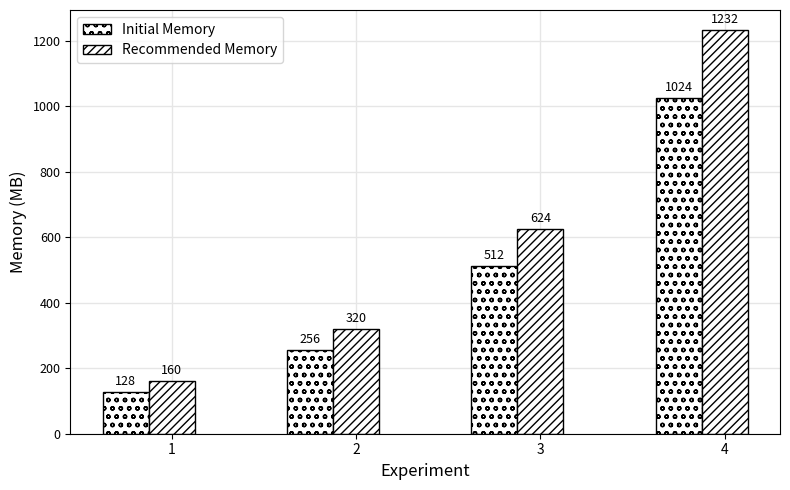

This figure's Python source: (Note: this script raises an exception after producing the figure.)
import pandas as pd
import matplotlib.pyplot as plt
from pylab import rcParams
import numpy as np

width = 0.25
labels = ["1", "2", "3", "4"]
x = np.arange(len(labels))


plt.rcParams['xtick.labelsize']=9
plt.rcParams['ytick.labelsize']=9

fig, ax = plt.subplots(figsize=(8,5))
plt.figure(figsize=(8, 5))
ax.grid(axis="both", color="0.9", linestyle='-', linewidth=1)
ax.set_axisbelow(True)

initial_memories = [128, 256, 512, 1024]
recomended_memories = [160, 320, 624, 1232]

ax.set_ylabel('Memory (MB)', fontsize = 12.0)

p1 = ax.bar(x - width, initial_memories, width=width, capsize=2, ecolor='blue', edgecolor='black', label='Initial Memory', color = 'w', hatch = 'oo' )
p2 = ax.bar(x, recomended_memories, width=width, capsize=2, ecolor='blue', edgecolor='black', label='Recommended Memory', color = 'w', hatch = '////' )

ax.set_xlabel('Experiment', fontsize = 12.0)
ax.set_xticks(x)
ax.set_xticklabels(labels, fontsize = 10.0)
ax.legend(fontsize = 10.0)
#ax.title.set_size(20)


def autolabel(rects):
    """Attach a text label above each bar in *rects*, displaying its height."""
    for rect in rects:
        height = rect.get_height()
        ax.annotate('{}'.format(height),
                    xy=(rect.get_x() + rect.get_width() / 2, height),
                    xytext=(0, 3),  # 3 points vertical offset
                    textcoords="offset points",
                    ha='center', va='bottom', fontsize = 9.0)


autolabel(p1)
autolabel(p2)
fig.tight_layout()

plt.show()
fig.savefig("../../images/6_comp_optimizer_experiment.png", format='png', dpi=300, bbox_inches='tight')

